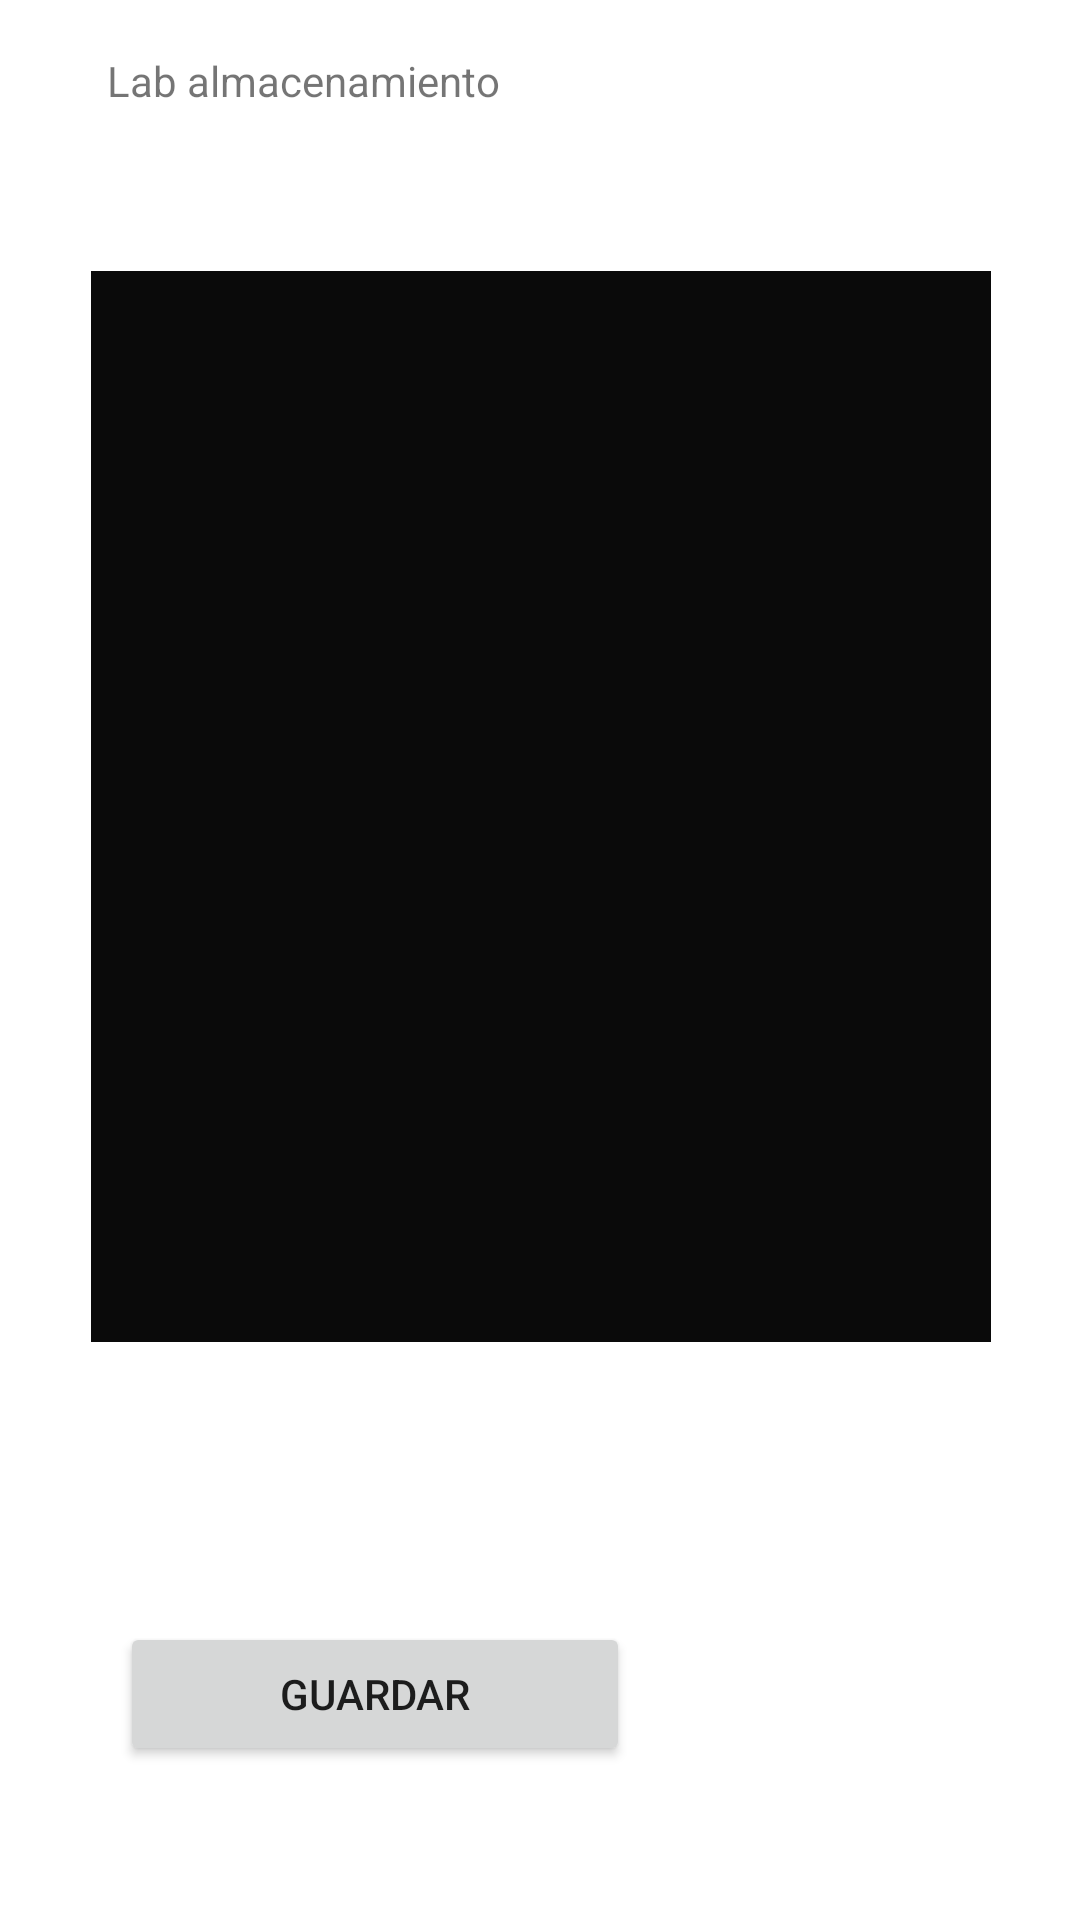

Layout XML and referenced resources for this Android screen:
<!-- AndroidManifest.xml: application theme Theme.LABCorte01 -->
<!-- res/layout/activity_fichero.xml -->
<?xml version="1.0" encoding="utf-8"?>
<androidx.constraintlayout.widget.ConstraintLayout xmlns:android="http://schemas.android.com/apk/res/android"
    xmlns:app="http://schemas.android.com/apk/res-auto"
    xmlns:tools="http://schemas.android.com/tools"
    android:layout_width="match_parent"
    android:layout_height="match_parent"
    tools:context=".Activity_fichero">


    <TextView
        android:id="@+id/msgText"
        android:layout_width="232dp"
        android:layout_height="46dp"
        android:text="Lab almacenamiento"
        app:layout_constraintBottom_toBottomOf="parent"
        app:layout_constraintHorizontal_bias="0.279"
        app:layout_constraintLeft_toLeftOf="parent"
        app:layout_constraintRight_toRightOf="parent"
        app:layout_constraintTop_toTopOf="parent"
        app:layout_constraintVertical_bias="0.029" />

    <EditText
        android:id="@+id/listadotxt"
        android:layout_width="300dp"
        android:layout_height="357dp"
        android:layout_marginBottom="8dp"
        android:layout_marginEnd="8dp"
        android:layout_marginStart="8dp"
        android:layout_marginTop="8dp"
        android:background="#0A0A0A"
        android:ems="10"
        android:gravity="top"
        android:inputType="textMultiLine"
        android:textColor="#ffffff"
        app:layout_constraintBottom_toBottomOf="parent"
        app:layout_constraintEnd_toEndOf="parent"
        app:layout_constraintHorizontal_bias="0.506"
        app:layout_constraintStart_toStartOf="parent"
        app:layout_constraintTop_toTopOf="parent"
        app:layout_constraintVertical_bias="0.308" />

    <Button
        android:id="@+id/guardarbtn"
        android:layout_width="170dp"
        android:layout_height="48dp"
        android:layout_marginBottom="36dp"
        android:layout_marginStart="40dp"
        android:layout_marginTop="8dp"
        android:onClick="guardar"
        android:text="Guardar"
        app:layout_constraintBottom_toBottomOf="parent"
        app:layout_constraintStart_toStartOf="parent"
        app:layout_constraintTop_toTopOf="parent"
        app:layout_constraintVertical_bias="0.972" />

</androidx.constraintlayout.widget.ConstraintLayout>
<!-- resources referenced by this layout -->
<resources>
  <style name="Theme.LABCorte01" parent="Theme.MaterialComponents.DayNight.DarkActionBar">
          
          <item name="colorPrimary">@color/purple_500</item>
          <item name="colorPrimaryVariant">@color/purple_700</item>
          <item name="colorOnPrimary">@color/white</item>
          
          <item name="colorSecondary">@color/teal_200</item>
          <item name="colorSecondaryVariant">@color/teal_700</item>
          <item name="colorOnSecondary">@color/black</item>
          
          <item name="android:statusBarColor" tools:targetApi="l">?attr/colorPrimaryVariant</item>
          
      </style>
  <!-- not gathered from this repository: default colours our renderer supplied (Android Studio template values) -->
  <color name="purple_500">#FF6200EE</color>
  <color name="purple_700">#FF3700B3</color>
  <color name="teal_200">#FF03DAC5</color>
  <color name="teal_700">#FF018786</color>
  <color name="black">#FF000000</color>
  <color name="white">#FFFFFFFF</color>
</resources>
